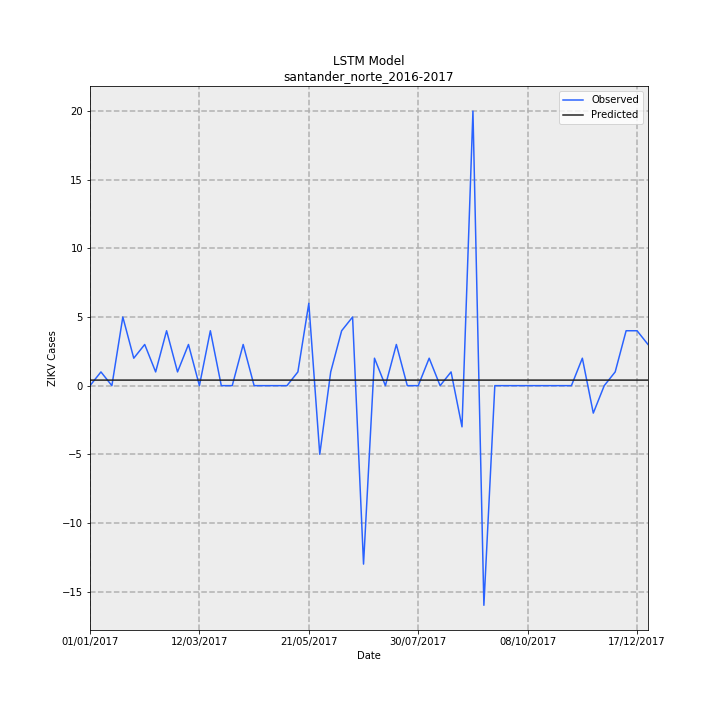

Values plotted in this chart, from the file beside it:
Date, Observed, Predicted, error
01/01/2017, 0.0, 0.4041, 0.4041
08/01/2017, 1, 0.4041, -0.5959
15/01/2017, 0.0, 0.4041, 0.4041
22/01/2017, 5, 0.4041, -4.596
29/01/2017, 2, 0.4041, -1.596
05/02/2017, 3, 0.4041, -2.596
12/02/2017, 1, 0.4041, -0.5959
19/02/2017, 4, 0.4041, -3.596
26/02/2017, 1, 0.4041, -0.5959
05/03/2017, 3, 0.4041, -2.596
12/03/2017, 0.0, 0.4041, 0.4041
19/03/2017, 4, 0.4041, -3.596
26/03/2017, 0.0, 0.4041, 0.4041
02/04/2017, 0.0, 0.4041, 0.4041
09/04/2017, 3, 0.4041, -2.596
16/04/2017, 0.0, 0.4041, 0.4041
23/04/2017, 0.0, 0.4041, 0.4041
30/04/2017, 0.0, 0.4041, 0.4041
07/05/2017, 0.0, 0.4041, 0.4041
14/05/2017, 1, 0.4041, -0.5959
21/05/2017, 6, 0.4041, -5.596
28/05/2017, -5, 0.4041, 5.404
04/06/2017, 1, 0.4041, -0.5959
11/06/2017, 4, 0.4041, -3.596
18/06/2017, 5, 0.4041, -4.596
25/06/2017, -13, 0.4041, 13.4
02/07/2017, 2, 0.4041, -1.596
09/07/2017, 0.0, 0.4041, 0.4041
16/07/2017, 3, 0.4041, -2.596
23/07/2017, 0.0, 0.4041, 0.4041
30/07/2017, 0.0, 0.4041, 0.4041
06/08/2017, 2, 0.4041, -1.596
13/08/2017, 0.0, 0.4041, 0.4041
20/08/2017, 1, 0.4041, -0.5959
27/08/2017, -3, 0.4041, 3.404
03/09/2017, 20, 0.4041, -19.6
10/09/2017, -16, 0.4041, 16.4
17/09/2017, 0.0, 0.4041, 0.4041
24/09/2017, 0.0, 0.4041, 0.4041
01/10/2017, 0.0, 0.4041, 0.4041
08/10/2017, 0.0, 0.4041, 0.4041
15/10/2017, 0.0, 0.4041, 0.4041
22/10/2017, 0.0, 0.4043, 0.4043
29/10/2017, 0.0, 0.4041, 0.4041
05/11/2017, 0.0, 0.4041, 0.4041
12/11/2017, 2, 0.4041, -1.596
19/11/2017, -2, 0.4041, 2.404
26/11/2017, 0.0, 0.4041, 0.4041
03/12/2017, 1, 0.4041, -0.5959
10/12/2017, 4, 0.4041, -3.596
17/12/2017, 4, 0.4041, -3.596
24/12/2017, 3, 0.4041, -2.596
